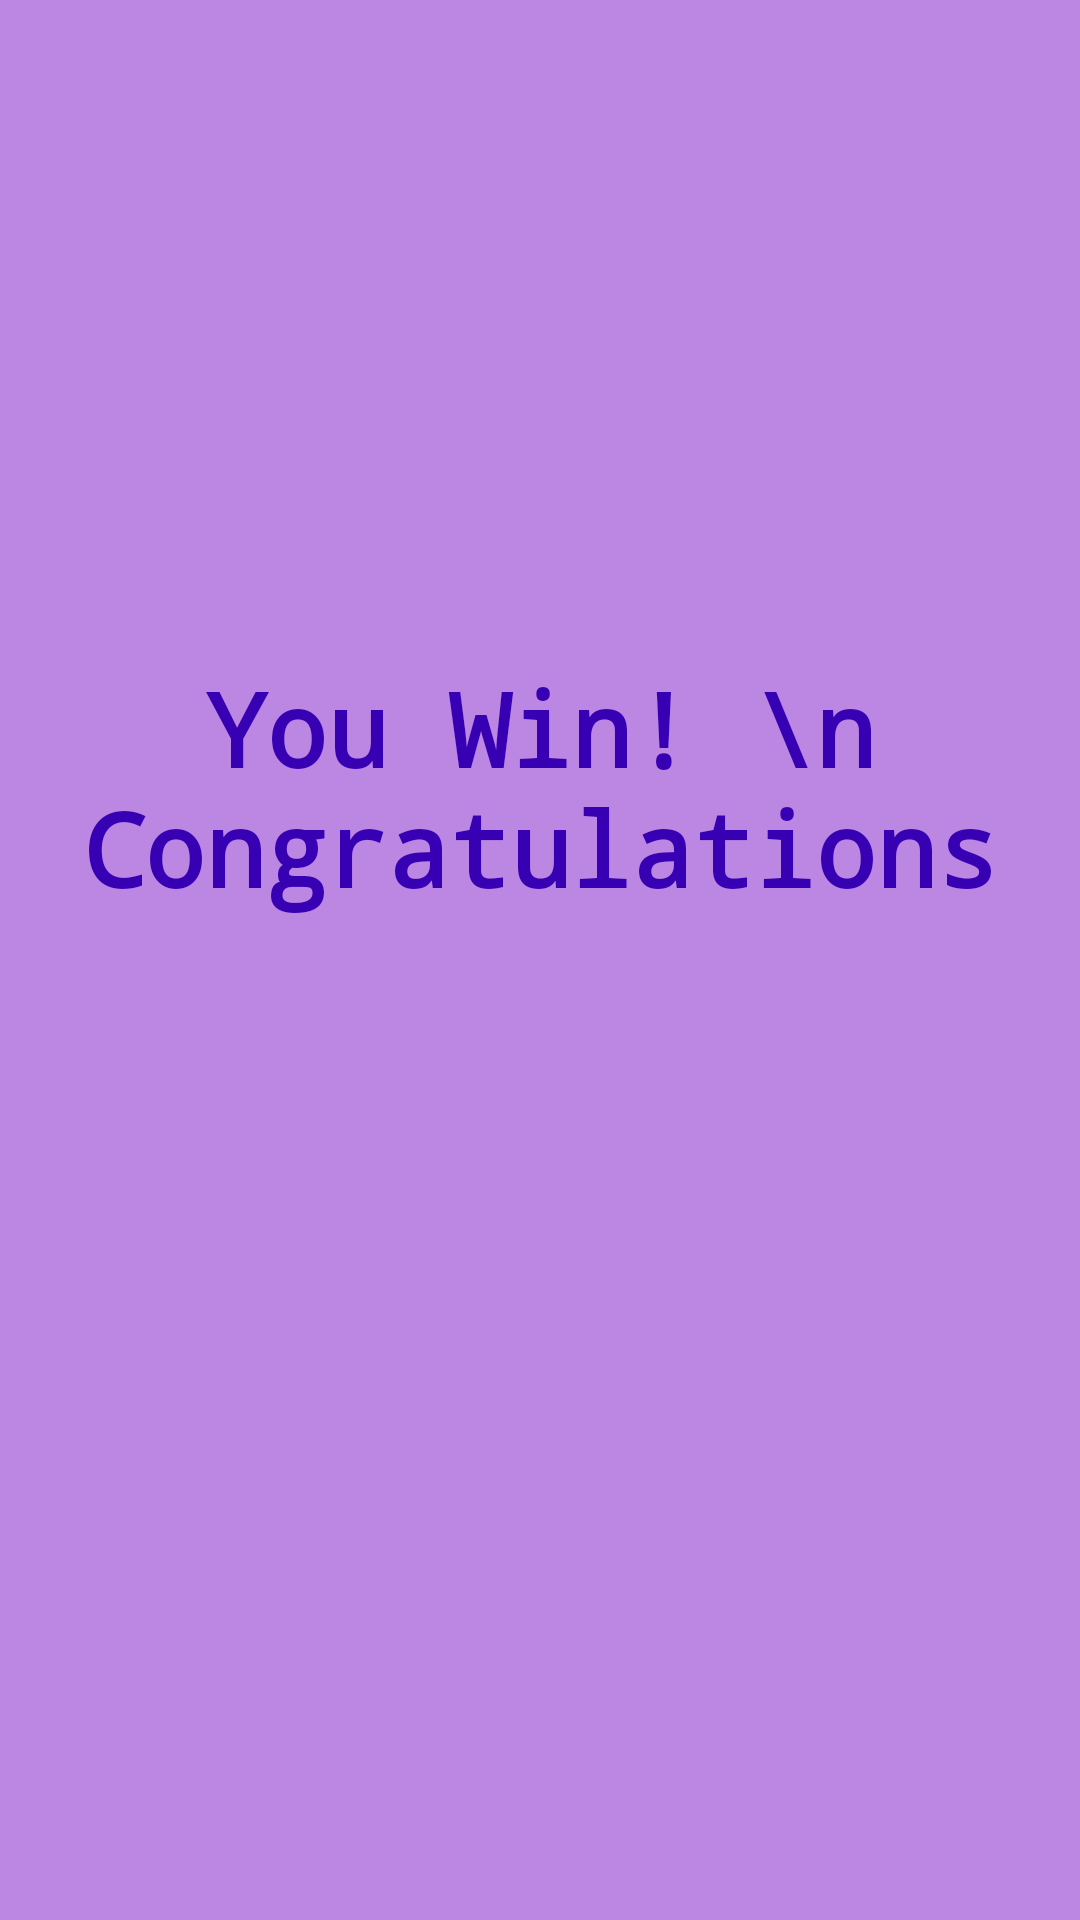

Write the Android layout XML for this screen, with the resource values it uses.
<!-- AndroidManifest.xml: application theme Theme.MyGame -->
<!-- res/layout/fragment_win.xml -->
<?xml version="1.0" encoding="utf-8"?>
<androidx.constraintlayout.widget.ConstraintLayout xmlns:android="http://schemas.android.com/apk/res/android"
    xmlns:app="http://schemas.android.com/apk/res-auto"
    xmlns:tools="http://schemas.android.com/tools"
    android:id="@+id/win"
    android:layout_width="match_parent"
    android:layout_height="match_parent"
    android:background="#BC86E3"
    tools:context=".WinFragment">

    <TextView
        android:id="@+id/textView"
        android:layout_width="344dp"
        android:layout_height="200dp"
        android:fontFamily="monospace"
        android:text="You Win! \n Congratulations"
        android:textAlignment="center"
        android:textColor="@color/purple_700"
        android:textSize="34sp"
        android:textStyle="bold"
        app:layout_constraintBottom_toBottomOf="parent"
        app:layout_constraintEnd_toEndOf="parent"
        app:layout_constraintStart_toStartOf="parent"
        app:layout_constraintTop_toTopOf="parent" />

    <Button
        android:id="@+id/homeButton"
        android:layout_width="113dp"
        android:layout_height="96dp"
        android:background="@drawable/ic_home_black_24dp"
        android:textColor="@color/purple_200"
        android:onClick="goBackHome"
        app:layout_constraintBottom_toBottomOf="parent"
        app:layout_constraintEnd_toEndOf="parent"
        app:layout_constraintStart_toStartOf="parent"
        app:layout_constraintTop_toTopOf="parent"
        app:layout_constraintVertical_bias="0.705" />
</androidx.constraintlayout.widget.ConstraintLayout>
<!-- resources referenced by this layout -->
<resources>
  <style name="Theme.MyGame" parent="Theme.MaterialComponents.DayNight.DarkActionBar">
          
          <item name="colorPrimary">@color/purple_500</item>
          <item name="colorPrimaryVariant">@color/purple_700</item>
          <item name="colorOnPrimary">@color/white</item>
          
          <item name="colorSecondary">@color/teal_200</item>
          <item name="colorSecondaryVariant">@color/teal_700</item>
          <item name="colorOnSecondary">@color/black</item>
          
          <item name="android:statusBarColor">?attr/colorPrimaryVariant</item>
          
      </style>
  <!-- not gathered from this repository: default colours our renderer supplied (Android Studio template values) -->
  <color name="purple_200">#FFBB86FC</color>
  <color name="purple_500">#FF6200EE</color>
  <color name="purple_700">#FF3700B3</color>
  <color name="teal_200">#FF03DAC5</color>
  <color name="teal_700">#FF018786</color>
  <color name="black">#FF000000</color>
  <color name="white">#FFFFFFFF</color>
</resources>
